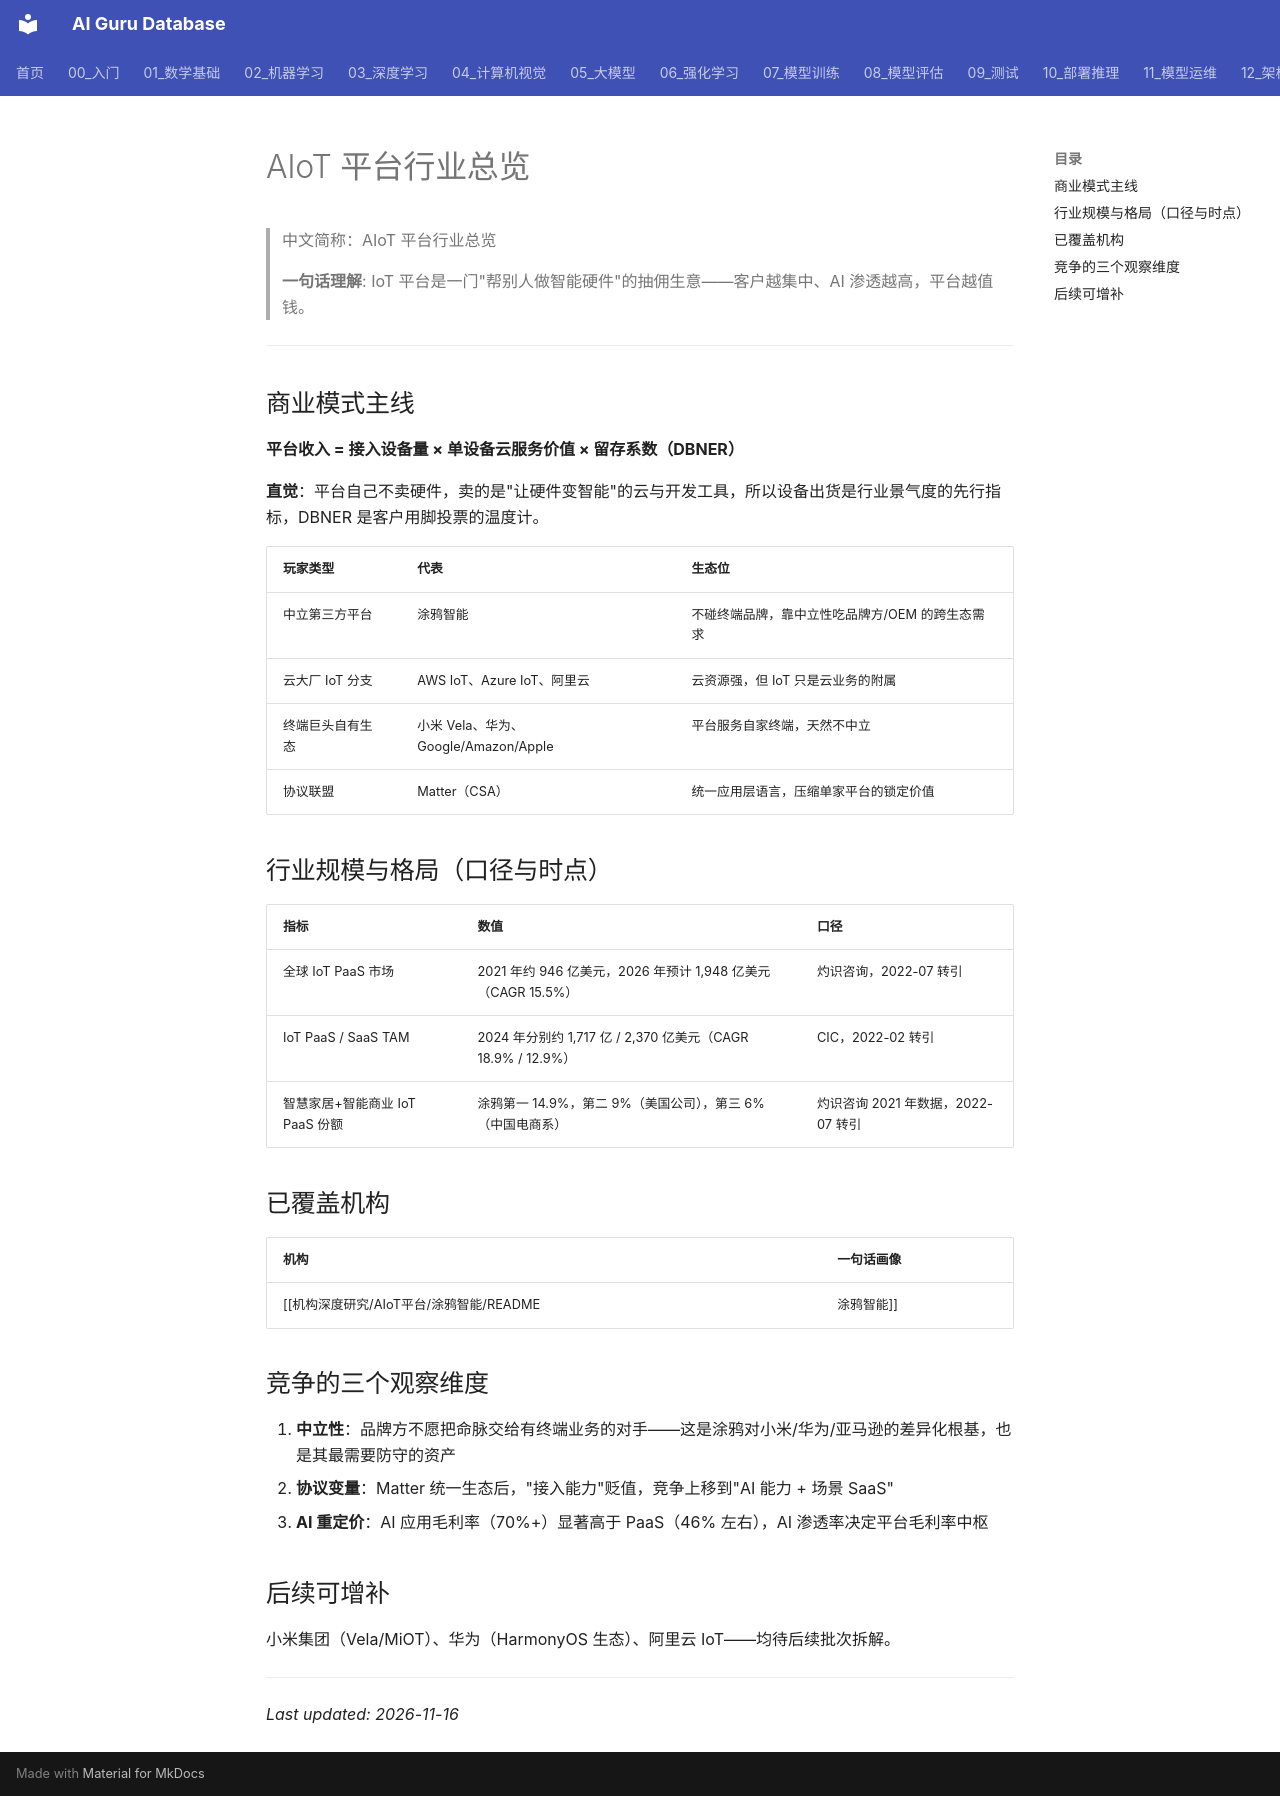

repository: ai-guru-global/ai-guru-database · page: 机构深度研究/AIoT平台/index.html · generator: mkdocs

---
title: AIoT 平台行业总览
category: -research
tags: ["AIoT", "IoT-PaaS", "智能家居", "行业总览"]
summary: "AIoT/IoT 平台行业总览：PaaS 抽佣的平台生意，中立性与生态位决定竞争格局，AI 转型重塑价值分配。"
created: 2026-11-16
updated: 2026-11-16
tier: core
aliases: [IoT 平台行业, AIoT 行业]
sources: []
name_zh: "AIoT平台行业总览"
---

# AIoT 平台行业总览
> 中文简称：AIoT 平台行业总览

> **一句话理解**: IoT 平台是一门"帮别人做智能硬件"的抽佣生意——客户越集中、AI 渗透越高，平台越值钱。

---

## 商业模式主线

**平台收入 = 接入设备量 × 单设备云服务价值 × 留存系数（DBNER）**

**直觉**：平台自己不卖硬件，卖的是"让硬件变智能"的云与开发工具，所以设备出货是行业景气度的先行指标，DBNER 是客户用脚投票的温度计。

| 玩家类型 | 代表 | 生态位 |
|----------|------|--------|
| 中立第三方平台 | 涂鸦智能 | 不碰终端品牌，靠中立性吃品牌方/OEM 的跨生态需求 |
| 云大厂 IoT 分支 | AWS IoT、Azure IoT、阿里云 | 云资源强，但 IoT 只是云业务的附属 |
| 终端巨头自有生态 | 小米 Vela、华为、Google/Amazon/Apple | 平台服务自家终端，天然不中立 |
| 协议联盟 | Matter（CSA） | 统一应用层语言，压缩单家平台的锁定价值 |

## 行业规模与格局（口径与时点）

| 指标 | 数值 | 口径 |
|------|------|------|
| 全球 IoT PaaS 市场 | 2021 年约 946 亿美元，2026 年预计 1,948 亿美元（CAGR 15.5%） | 灼识咨询，2022-07 转引 |
| IoT PaaS / SaaS TAM | 2024 年分别约 1,717 亿 / 2,370 亿美元（CAGR 18.9% / 12.9%） | CIC，2022-02 转引 |
| 智慧家居+智能商业 IoT PaaS 份额 | 涂鸦第一 14.9%，第二 9%（美国公司），第三 6%（中国电商系） | 灼识咨询 2021 年数据，2022-07 转引 |

## 已覆盖机构

| 机构 | 一句话画像 |
|------|-----------|
| [[机构深度研究/AIoT平台/涂鸦智能/README|涂鸦智能]] | 中立 IoT PaaS 龙头转 AI 云平台：2025 年收入 3.22 亿美元、净利 5,789 万美元扭亏后高增，市值一度低于净现金 |

## 竞争的三个观察维度

1. **中立性**：品牌方不愿把命脉交给有终端业务的对手——这是涂鸦对小米/华为/亚马逊的差异化根基，也是其最需要防守的资产
2. **协议变量**：Matter 统一生态后，"接入能力"贬值，竞争上移到"AI 能力 + 场景 SaaS"
3. **AI 重定价**：AI 应用毛利率（70%+）显著高于 PaaS（46% 左右），AI 渗透率决定平台毛利率中枢

## 后续可增补

小米集团（Vela/MiOT）、华为（HarmonyOS 生态）、阿里云 IoT——均待后续批次拆解。

---

*Last updated: 2026-11-16*
